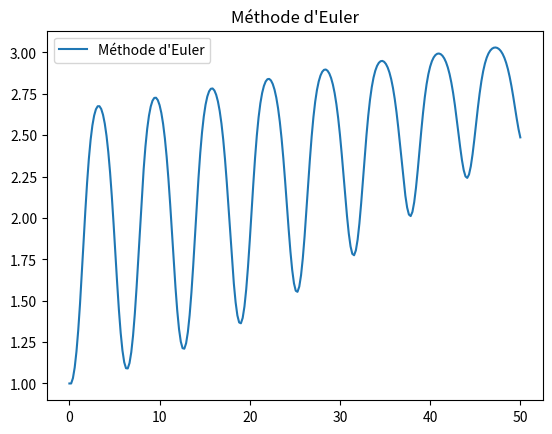

Here is the Python script that generated this plot:
import numpy as np
import matplotlib.pyplot as plt
from scipy.integrate import odeint

def f(x, t):
    return np.sin(t) * np.sin(x)

def euler(f, x0, t):
    n = len(t)
    x = [x0]
    for k in range(0, n-1):
        h = t[k+1] - t[k]
        p1 = f(x[k], t[k])
        x.append(x[k] + h * p1)
    return x


# Press the green button in the gutter to run the script.
if __name__ == '__main__':
    t = np.linspace(0, 50, 256)
    #x = odeint(f, 1, t)     # permet d’obtenir une résolution numérique de référence pour une Equa Diff
    #plt.plot(t, x)
    #plt.title("solution de x'=sin(t)sin(x)")
    #plt.show()

    x1 = euler(f, 1, t)
    #plt.plot(t, x, '−−', label='Solution exacte')
    plt.plot(t, x1, label="Méthode d'Euler")
    plt.title("Méthode d'Euler")
    plt.legend(loc='upper left')
    plt.show()